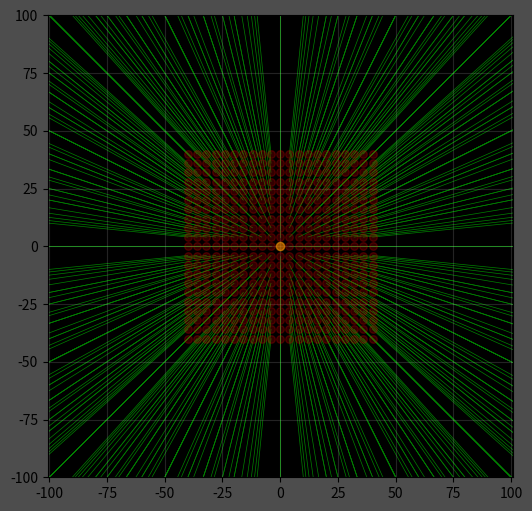

Recreate this plot in Python.
import numpy as np
import matplotlib.pyplot as plt
from matplotlib.animation import FuncAnimation
plt.rcParams['figure.facecolor'] = '0.3'


_2d_TM = lambda a,b,c,d: np.array([[a,b],
                                   [c,d]])

def _2d_lin_trans(M,xylim=500):
    
    x = np.arange(-40, 41, 4)
    y = np.arange(-40, 41, 4)
    X, Y = np.meshgrid(x, y)
    coordinates = np.column_stack((X.ravel(), Y.ravel()))
    v = coordinates.T    
    v_t = M @ v
    #determinant = a*d - b*c
    print(M[0,0] * M[1,1] - M[0,1] * M[1,0])
    fig = plt.figure(figsize=(6,6))
    plt.rcParams['figure.facecolor'] = '.1'
    plt.axes().set_facecolor('black')
    scatter = plt.scatter(v[0, :], v[1, :], c='red', zorder=2, s=30, alpha=.2)
    scatter_t = plt.scatter(v_t[0, :], v_t[1, :], c='orange', zorder=2, alpha=.5)
    lines = []
    for i in range(v.shape[1]):
        line, = plt.plot([v[0, i], v_t[0, i]], [v[1, i], v_t[1, i]], c='green', linewidth=.5, zorder=1)
        lines.append(line)
    
    
    plt.axis('equal')
    plt.axhline(y=0, color='black',zorder=0)
    plt.axvline(x=0, color='black',zorder=0)
    plt.xlim(-xylim, xylim)
    plt.ylim(-xylim, xylim)
    plt.grid(alpha=.2)
   
    
    

    def update(frame):
            progress = frame / 200
            new_v_t = (1 - progress) * v + progress * v_t
            scatter_t.set_offsets(new_v_t.T)
            for i, line in enumerate(lines):
                line.set_data([v[0, i], new_v_t[0, i]], [v[1, i], new_v_t[1, i]])

    anim = FuncAnimation(fig, update, frames=200, interval=50, repeat=True)
    #anim.save('animation2.gif', writer='pillow') 
    plt.show()


TM = _2d_TM(200, 0, 0, 200)

_2d_lin_trans(TM, xylim=100)


